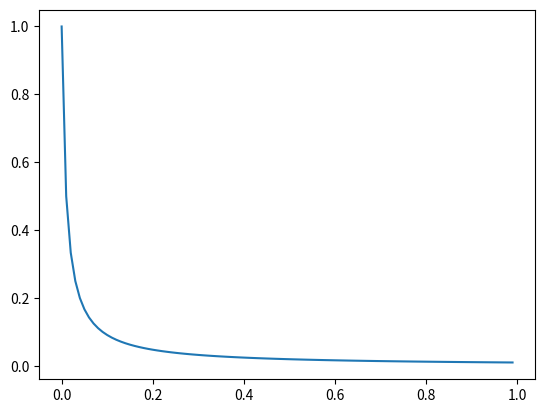

Recreate this plot in Python.






import numpy as np
import matplotlib.pyplot as plt

x = np.arange(0,1,0.01)
y = 0.01/(0.01 + x)

plt.plot(x,y)
plt.show()





